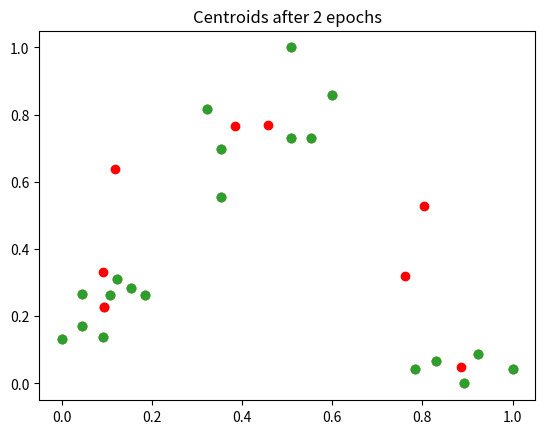

Recreate this plot in Python.
# k-means clustering for 2 dimensional datasets
# a step-by-step explanation

import numpy as np
import pandas as pd
import matplotlib.pyplot as plt

arr = np.empty((0,2), dtype=float)
arr = np.append(arr, np.array([[18,113800],[22,215000],[35,400000],[12,110000],[15,136700],
                               [33,580100],[15,203300],[35,498100],[45,521300],[20,232300],
                               [51,607100],[48,520100],[24,200200],[19,199900],[45,704800],
                               [63,50034],[66,66066],[70,20020],[72,79665],[77,50470]]), axis=0)

# print the size of dataset
print(np.shape(arr))

# normalize data for better performance
j = 0
while j < 2:
    minimum = min(arr[:, j])
    maximum = max(arr[:, j])
    for i in range(0,len(arr)):
        arr[i,j] = (arr[i,j]-minimum)/(maximum-minimum)
    j += 1
print(arr)

# specify number of centroids
n = 3
carr = np.empty((0,2), dtype=float)

# initialize centroids
np.random.seed(999)
carr = np.append(carr, np.random.rand(n,2), axis=0)
print(carr)

e = 0
while e < 20:
    # display data and centroids on scatter plot
    plt.scatter(arr[:,0],arr[:,1])
    plt.scatter(carr[:,0],carr[:,1], c='red')
    if e == 0:
        plt.title('Centroids after initialization')
    else:
        plt.title('Centroids after '+str(e)+' epochs')
    plt.show()

    # calculate distance from every observation to each centroid
    dis = np.empty((0,n))
    l = 0
    while l < n:
        for i in range(0,len(arr)):

            # calculate Euclidean distance from each centroid
            dis = np.append (dis, np.array([[i+1,'centroid_'+str(l+1),np.sqrt(pow(arr[i,0]-carr[l,0],2)+pow(arr[i,1]-carr[l,1],2))]]), axis=0)

        l += 1

    # convert results to DataFrame
    df = pd.DataFrame(dis, columns=['inx','centr','calc'])
    df['inx'] = df['inx'].astype(int)
    df['calc'] = df['calc'].astype(float)

    # transpose data
    pivot = pd.pivot_table(df, index='inx', columns = ['centr'], aggfunc=np.sum)

    # drop a multi-level column index and obsolete columns
    pivot.columns = pivot.columns.droplevel(0)
    pivot = pivot.reset_index()
    pivot = pivot.drop(['inx'], axis=1)

    # get the nearest cluster name per observation and append to the original data
    pivot['cluster'] = pivot.idxmin(axis=1)
    pivot = pivot['cluster']
    a = np.array(pivot)
    a = np.reshape(a, (20,1))
    concat = pd.DataFrame(np.concatenate((arr,a),axis=1), columns=['x','y','cluster'])
    concat['x']=concat['x'].astype(float)
    concat['y']=concat['y'].astype(float)
    concat['cluster']=concat['cluster'].str.replace('[^0-9]+', '')

    # get new centroids
    concat_x = concat.groupby('cluster').agg({'x':['mean']})
    concat_y = concat.groupby('cluster').agg({'y':['mean']})
    new_centroids = np.concatenate((concat_x,concat_y),axis=1)

    # cash old centroids
    cash = carr

    # overwrite old centroids
    carr = new_centroids

    # update loop parameter
    e += 1

    # stop loop if centroids no longer change
    if cash[0,0]==carr[0,0]:
        break

    # print the data with assigned clusters
    print(concat)

    # notification
    print('Process finished:\r\n\tIt took ',e,' epochs to get the final centroids')